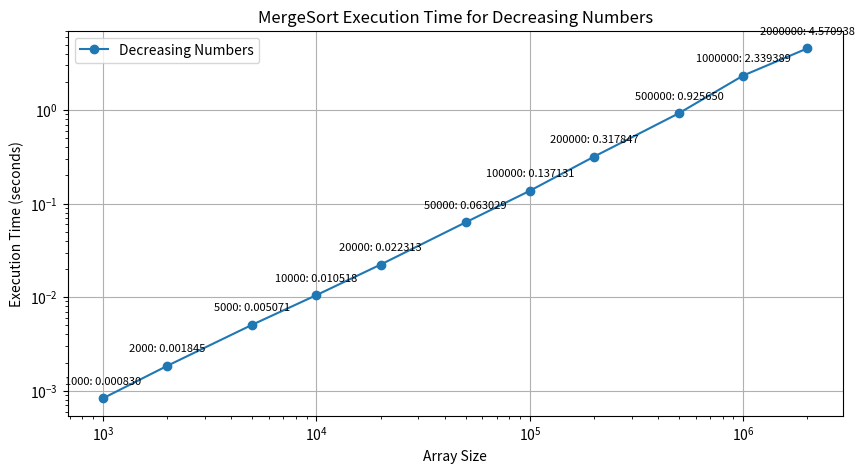

Reproduce this figure in Python.
import random
import time

import pandas as pd
from matplotlib import pyplot as plt


def merge_sort(array):
    if len(array) <= 1:
        return array

    middle = len(array) // 2
    left_array = array[:middle]
    right_array = array[middle:]

    left_array_sorted = merge_sort(left_array)
    right_array_sorted = merge_sort(right_array)

    return merge(left_array_sorted, right_array_sorted)

def merge(left, right):
    sorted_array = []
    i = j = 0
    while i < len(left) and j < len(right):
        if left[i] < right[j]:
            sorted_array.append(left[i])
            i += 1
        else:
            sorted_array.append(right[j])
            j += 1

    while i < len(left):
        sorted_array.append(left[i])
        i += 1

    while j < len(right):
        sorted_array.append(right[j])
        j += 1

    return sorted_array

sizes = [1000, 2000, 5000, 10000, 20000, 50000, 100000, 200000, 500000, 1000000, 2000000]

#Negative numbers
# execution_times_negative = []
# for size in sizes:
#     array = [random.randint(-10**9, -10**6) for _ in range(size)]
#     start_time = time.time()
#     sorted_array_2 = merge_sort(array)
#     end_time = time.time()
#     execution_times_negative.append(end_time - start_time)
#     print(f"Array size: {size}, Execution time for negative numbers: {end_time - start_time:.6f} seconds")
#
# plt.figure(figsize=(10, 5))
#
# plt.plot(sizes, execution_times_negative, marker='o', linestyle='-', label='Negative Numbers')
#
# for i, txt in enumerate(execution_times_negative):
#     plt.annotate(f"{sizes[i]}: {txt:.6f}", (sizes[i], execution_times_negative[i]),
#                  textcoords="offset points", xytext=(0, 10), ha='center', fontsize=8)
#
# df = pd.DataFrame({"Array size (n)": sizes, "Time Taken (seconds)": execution_times_negative})
# print("\nFinal Execution Time Table:\n", df)
#
# plt.xlabel('Array Size')
# plt.ylabel('Execution Time (seconds)')
# plt.title('MergeSort Execution Time for Negative Numbers')
# plt.xscale('log')
# plt.yscale('log')
# plt.grid(True)
# plt.legend()
# plt.show()

#Positive numbers
# execution_times_positive = []
# for size in sizes:
#     array = [random.randint(10**6, 10**9) for _ in range(size)]
#     start_time = time.time()
#     sorted_array = merge_sort(array)
#     end_time = time.time()
#     execution_times_positive.append(end_time - start_time)
#
# plt.figure(figsize=(10, 5))
#
# plt.plot(sizes, execution_times_positive, marker='o', linestyle='-', label='Positive Numbers')
#
# for i, txt in enumerate(execution_times_positive):
#     plt.annotate(f"{sizes[i]}: {txt:.6f}", (sizes[i], execution_times_positive[i]),
#                  textcoords="offset points", xytext=(0, 10), ha='center', fontsize=8)
#
# df = pd.DataFrame({"Array size (n)": sizes, "Time Taken (seconds)": execution_times_positive})
# print("\nFinal Execution Time Table:\n", df)
#
# plt.xlabel('Array Size')
# plt.ylabel('Execution Time (seconds)')
# plt.title('MergeSort Execution Time for Positive Numbers')
# plt.xscale('log')
# plt.yscale('log')
# plt.grid(True)
# plt.legend()
# plt.show()

#Decreasing numbers
execution_times_decreasing = []
for size in sizes:
    array = [random.randint(10**6, 10**9) for _ in range(size)]
    array.sort(reverse=True)
    start_time = time.time()
    sorted_array_3 = merge_sort(array)
    end_time = time.time()
    execution_times_decreasing.append(end_time - start_time)

plt.figure(figsize=(10, 5))

plt.plot(sizes, execution_times_decreasing, marker='o', linestyle='-', label='Decreasing Numbers')

for i, txt in enumerate(execution_times_decreasing):
    plt.annotate(f"{sizes[i]}: {txt:.6f}", (sizes[i], execution_times_decreasing[i]),
                 textcoords="offset points", xytext=(0, 10), ha='center', fontsize=8)

df = pd.DataFrame({"Array size (n)": sizes, "Time Taken (seconds)": execution_times_decreasing})
print("\nFinal Execution Time Table:\n", df)

plt.xlabel('Array Size')
plt.ylabel('Execution Time (seconds)')
plt.title('MergeSort Execution Time for Decreasing Numbers')
plt.xscale('log')
plt.yscale('log')
plt.grid(True)
plt.legend()
plt.show()
